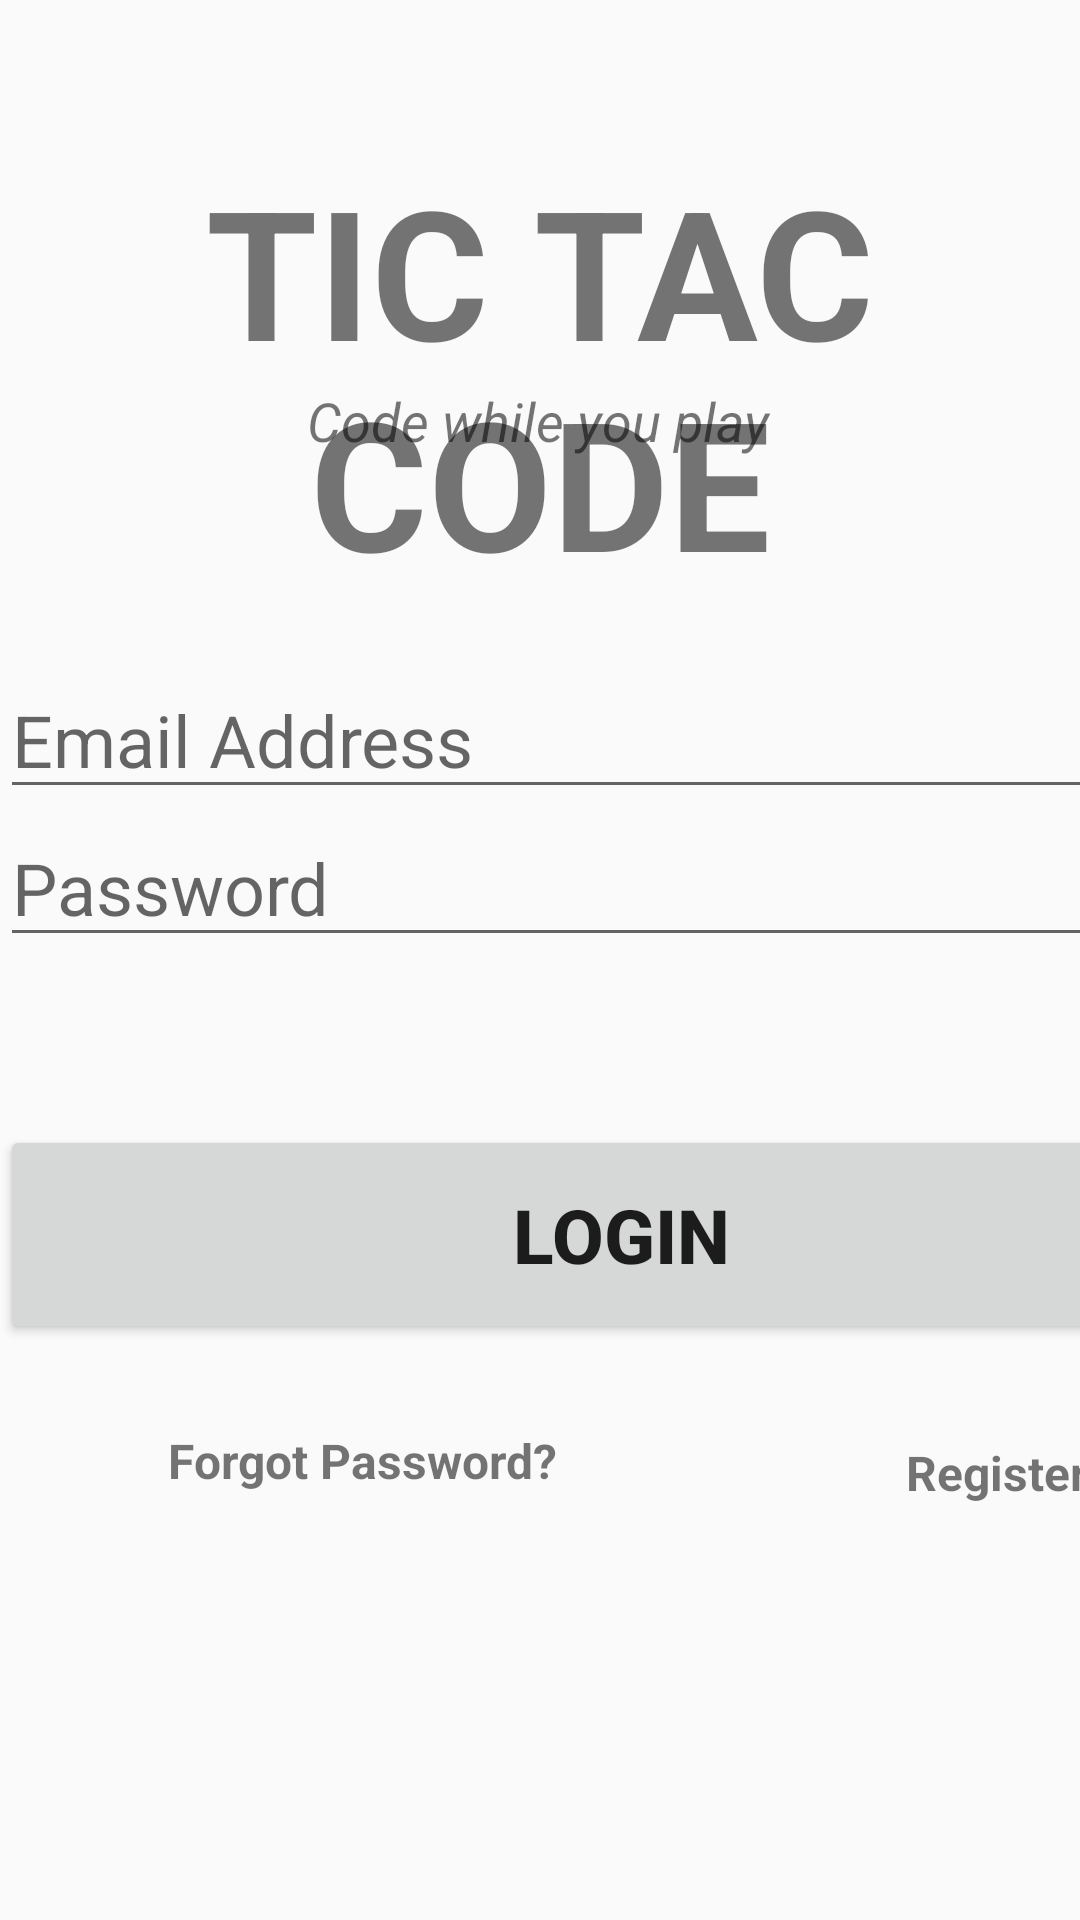

Here is an Android app screen rendered from its layout file. Give the layout XML and the strings, colors and styles it references.
<!-- AndroidManifest.xml: application theme Theme.LoginLogoutRegister -->
<!-- res/layout/activity_main.xml -->
<?xml version="1.0" encoding="utf-8"?>
<androidx.constraintlayout.widget.ConstraintLayout xmlns:android="http://schemas.android.com/apk/res/android"
    xmlns:app="http://schemas.android.com/apk/res-auto"
    xmlns:tools="http://schemas.android.com/tools"
    android:layout_width="match_parent"
    android:layout_height="match_parent"
    tools:context=".MainActivity">

    <TextView
        android:id="@+id/banner"
        android:layout_width="match_parent"
        android:layout_height="wrap_content"
        android:gravity="center"
        android:text="TIC TAC CODE"
        android:textStyle="bold"
        android:textSize="60sp"
        android:textAlignment="center"
        app:layout_constraintTop_toTopOf="parent"
        app:layout_constraintRight_toRightOf="parent"
        app:layout_constraintLeft_toLeftOf="parent"
        android:layout_marginTop="50dp"
        tools:ignore="MissingConstraints" />


    <TextView
        android:id="@+id/bannerDescription"
        android:layout_width="wrap_content"
        android:layout_height="match_parent"
        android:layout_marginTop="128dp"
        android:text="Code while you play"
        android:textSize="18sp"
        android:textStyle="italic"
        app:layout_constraintHorizontal_bias="0.498"
        app:layout_constraintLeft_toLeftOf="parent"
        app:layout_constraintRight_toRightOf="parent"
        app:layout_constraintTop_toBottomOf="@+id/banner" />

    <EditText
        android:id="@+id/email"
        android:layout_width="380dp"
        android:layout_height="wrap_content"
        android:ems="10"
        android:hint="Email Address"
        android:inputType="textEmailAddress"
        android:textSize="24sp"
        android:layout_marginTop="20dp"
        tools:ignore="MissingConstraints"
        app:layout_constraintTop_toBottomOf="@id/banner" />

    <EditText
        android:id="@+id/password"
        android:layout_width="380dp"
        android:layout_height="wrap_content"
        android:ems="10"
        android:hint="Password"
        android:inputType="textPassword"
        android:textSize="24sp"
        app:layout_constraintTop_toBottomOf="@+id/email"
        tools:ignore="MissingConstraints"
        tools:layout_editor_absoluteX="0dp" />

    <Button
        android:id="@+id/signin"
        android:layout_width="414dp"
        android:layout_height="73dp"
        android:layout_marginTop="56dp"
        android:text="LOGIN"
        android:textSize="25sp"
        android:textStyle="bold"
        app:layout_constraintTop_toBottomOf="@+id/password"
        tools:ignore="MissingConstraints" />

    <TextView
        android:id="@+id/forgotpassword"
        android:layout_width="wrap_content"
        android:layout_height="wrap_content"
        android:layout_marginLeft="56dp"
        android:layout_marginTop="28dp"
        android:text="Forgot Password?"
        android:textSize="16sp"
        android:textStyle="bold"
        app:layout_constraintLeft_toLeftOf="parent"
        app:layout_constraintTop_toBottomOf="@id/signin"/>

    <TextView
        android:id="@+id/register"
        android:layout_width="wrap_content"
        android:layout_height="wrap_content"
        android:layout_marginLeft="116dp"
        android:layout_marginTop="4dp"
        android:text="Register"
        android:textSize="16sp"
        android:textStyle="bold"
        app:layout_constraintLeft_toRightOf="@+id/forgotpassword"
        app:layout_constraintTop_toTopOf="@+id/forgotpassword" />

</androidx.constraintlayout.widget.ConstraintLayout>
<!-- resources referenced by this layout -->
<resources>
  <style name="Theme.LoginLogoutRegister" parent="Theme.AppCompat.Light.NoActionBar">
          
          <item name="colorPrimary">@color/black</item>
          <item name="colorPrimaryVariant">@color/black</item>
          <item name="colorOnPrimary">@color/white</item>
          
          <item name="colorSecondary">@color/teal_200</item>
          <item name="colorSecondaryVariant">@color/teal_700</item>
          <item name="colorOnSecondary">@color/black</item>
          
          <item name="android:statusBarColor" tools:targetApi="l">?attr/colorPrimaryVariant</item>
          
      </style>
  <!-- not gathered from this repository: default colours our renderer supplied (Android Studio template values) -->
  <color name="teal_200">#FF03DAC5</color>
  <color name="teal_700">#FF018786</color>
  <color name="black">#FF000000</color>
  <color name="white">#FFFFFFFF</color>
</resources>
